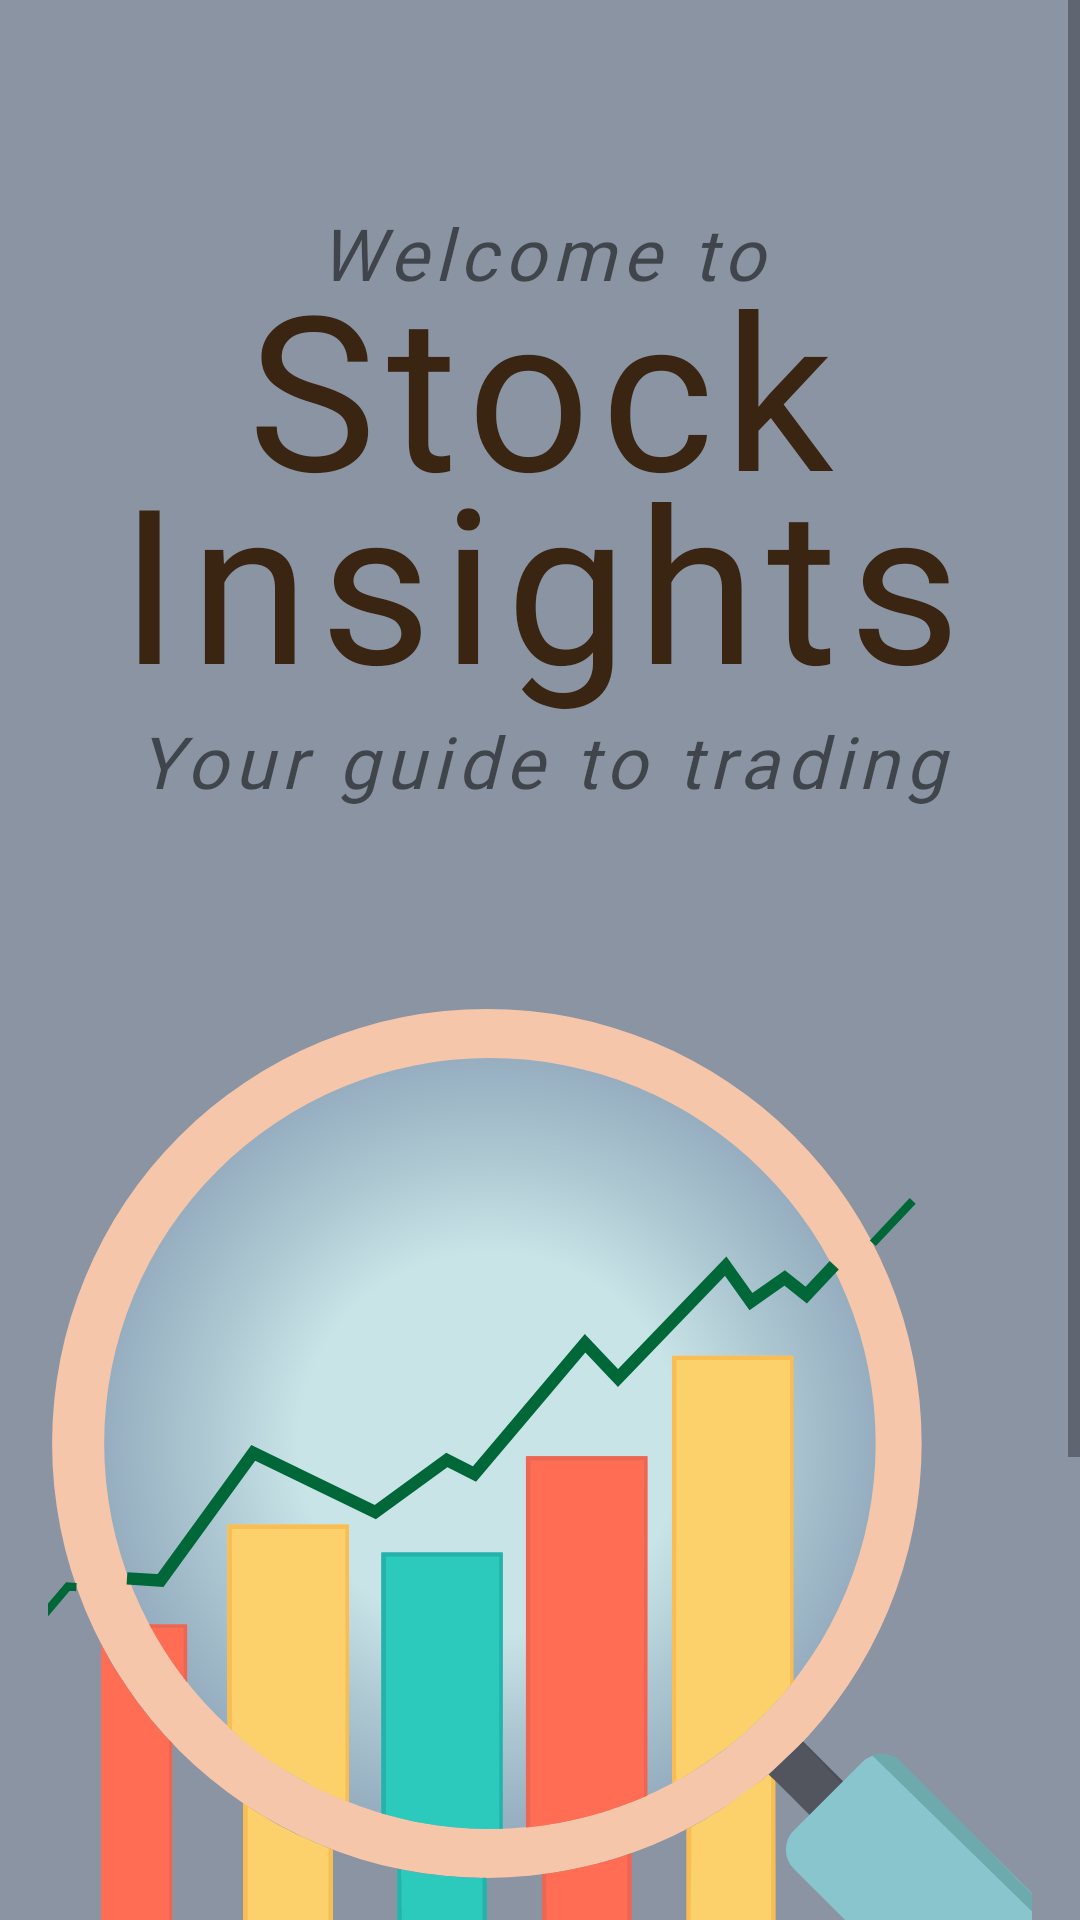

Produce the Android XML layout that renders to this screen, including the resource entries it uses.
<!-- AndroidManifest.xml: application theme Theme.ClassApp -->
<!-- res/layout/fragment_launch_page.xml -->
<?xml version="1.0" encoding="utf-8"?>
<ScrollView xmlns:android="http://schemas.android.com/apk/res/android"
    xmlns:app="http://schemas.android.com/apk/res-auto"
    android:layout_width="match_parent"
    android:layout_height="match_parent"
    android:background="#8b94a3">

    <androidx.constraintlayout.widget.ConstraintLayout
        android:layout_width="match_parent"
        android:layout_height="wrap_content"
        app:layout_constraintTop_toTopOf="parent"
        app:layout_constraintBottom_toBottomOf="parent"
        android:padding="16dp">

        <TextView
            android:id="@+id/welcome_text"
            android:layout_width="340dp"
            android:layout_height="0dp"
            android:text="@string/welcome_to"
            android:textSize="24sp"
            android:fontFamily="@font/lobster_regular"
            android:layout_marginTop="52dp"
            android:gravity="center"
            android:textStyle="italic"
            android:letterSpacing="0.1"
            app:layout_constraintTop_toTopOf="parent"
            app:layout_constraintLeft_toLeftOf="parent"
            app:layout_constraintRight_toRightOf="parent" />

        <TextView
            android:id="@+id/app_title"
            android:layout_width="260dp"
            android:layout_height="0dp"
            android:text="@string/app_title_stock"
            android:layout_marginTop="-20dp"
            android:textColor="#392511"
            android:textSize="72sp"
            android:gravity="center"
            android:fontFamily= "@font/shentox"
            android:letterSpacing="0.05"
            app:layout_constraintTop_toBottomOf="@+id/welcome_text"
            app:layout_constraintLeft_toLeftOf="parent"
            app:layout_constraintRight_toRightOf="parent" />

        <TextView
            android:id="@+id/app_title1"
            android:layout_width="288dp"
            android:layout_height="0dp"
            android:layout_marginTop="-32dp"
            android:text="@string/app_title_insights"
            android:textColor="#392511"
            android:textSize="72sp"
            android:gravity="center"
            android:fontFamily="@font/shentox"
            android:letterSpacing="0.05"
            app:layout_constraintLeft_toLeftOf="parent"
            app:layout_constraintRight_toRightOf="parent"
            app:layout_constraintTop_toBottomOf="@id/app_title" />

        <TextView
            android:id="@+id/guide_text"
            android:layout_width="340dp"
            android:layout_height="0dp"
            android:text="@string/your_guide_to_trading"
            android:textSize="24sp"
            android:layout_marginTop="-4dp"
            android:gravity="center"
            android:fontFamily="@font/lobster_regular"
            android:textStyle="italic"
            android:letterSpacing="0.1"
            app:layout_constraintLeft_toLeftOf="parent"
            app:layout_constraintRight_toRightOf="parent"
            app:layout_constraintTop_toBottomOf="@id/app_title1" />

        <ImageView
            android:id="@+id/app_logo"
            android:layout_width="350dp"
            android:layout_height="475dp"
            android:src="@drawable/app_logo"
            app:layout_constraintTop_toBottomOf="@id/guide_text"
            app:layout_constraintStart_toStartOf="parent"
            android:contentDescription="@string/app_logo"
            app:layout_constraintEnd_toEndOf="parent" />

        <Button
            android:id="@+id/login_button"
            android:layout_width="0dp"
            android:layout_height="wrap_content"
            android:text="@string/login"
            android:textColor="@android:color/white"
            android:textSize="20sp"
            android:textStyle="bold"
            android:paddingTop="16dp"
            android:paddingBottom="16dp"
            android:paddingStart="50dp"
            android:paddingEnd="50dp"
            android:layout_marginBottom="12dp"
            app:layout_constraintStart_toStartOf="parent"
            app:layout_constraintTop_toBottomOf="@+id/app_logo" />

        
        <Button
            android:id="@+id/sign_up_button"
            android:layout_width="0dp"
            android:layout_height="wrap_content"
            android:paddingStart="40dp"
            android:paddingTop="16dp"
            android:paddingEnd="40dp"
            android:layout_marginStart="24dp"
            android:paddingBottom="16dp"
            android:text="@string/sign_up"
            android:textColor="@android:color/white"
            android:textSize="20sp"
            android:textStyle="bold"
            app:layout_constraintStart_toEndOf="@id/login_button"
            app:layout_constraintEnd_toEndOf="parent"
            app:layout_constraintTop_toBottomOf="@+id/app_logo" />

    </androidx.constraintlayout.widget.ConstraintLayout>
</ScrollView>
<!-- resources referenced by this layout -->
<resources>
  <!-- drawable app_logo: vector/xml drawable (drawable, 9639 chars, omitted) -->
  <string name="app_logo">App Logo</string>
  <string name="app_title_insights">Insights</string>
  <string name="app_title_stock">Stock</string>
  <string name="login">LOGIN</string>
  <string name="sign_up">SIGN UP</string>
  <string name="welcome_to">Welcome to</string>
  <string name="your_guide_to_trading">Your guide to trading</string>
  <style name="Theme.ClassApp" parent="Theme.MaterialComponents.DayNight.NoActionBar">
          
          <item name="colorPrimary">#555d50</item>
          <item name="colorPrimaryVariant">#c2eabd</item>
          <item name="colorOnPrimary">#8b94a3</item>
          
          <item name="colorSecondary">@color/teal_200</item>
          <item name="colorSecondaryVariant">@color/teal_700</item>
          <item name="colorOnSecondary">@color/black</item>
          
          <item name="android:statusBarColor">?attr/colorPrimaryVariant</item>
          <item name="android:windowDrawsSystemBarBackgrounds">true</item>
          <item name="android:windowTranslucentStatus">true</item>
          
      </style>
  <!-- not gathered from this repository: default colours our renderer supplied (Android Studio template values) -->
  <color name="teal_200">#FF03DAC5</color>
  <color name="teal_700">#FF018786</color>
  <color name="black">#FF000000</color>
</resources>
